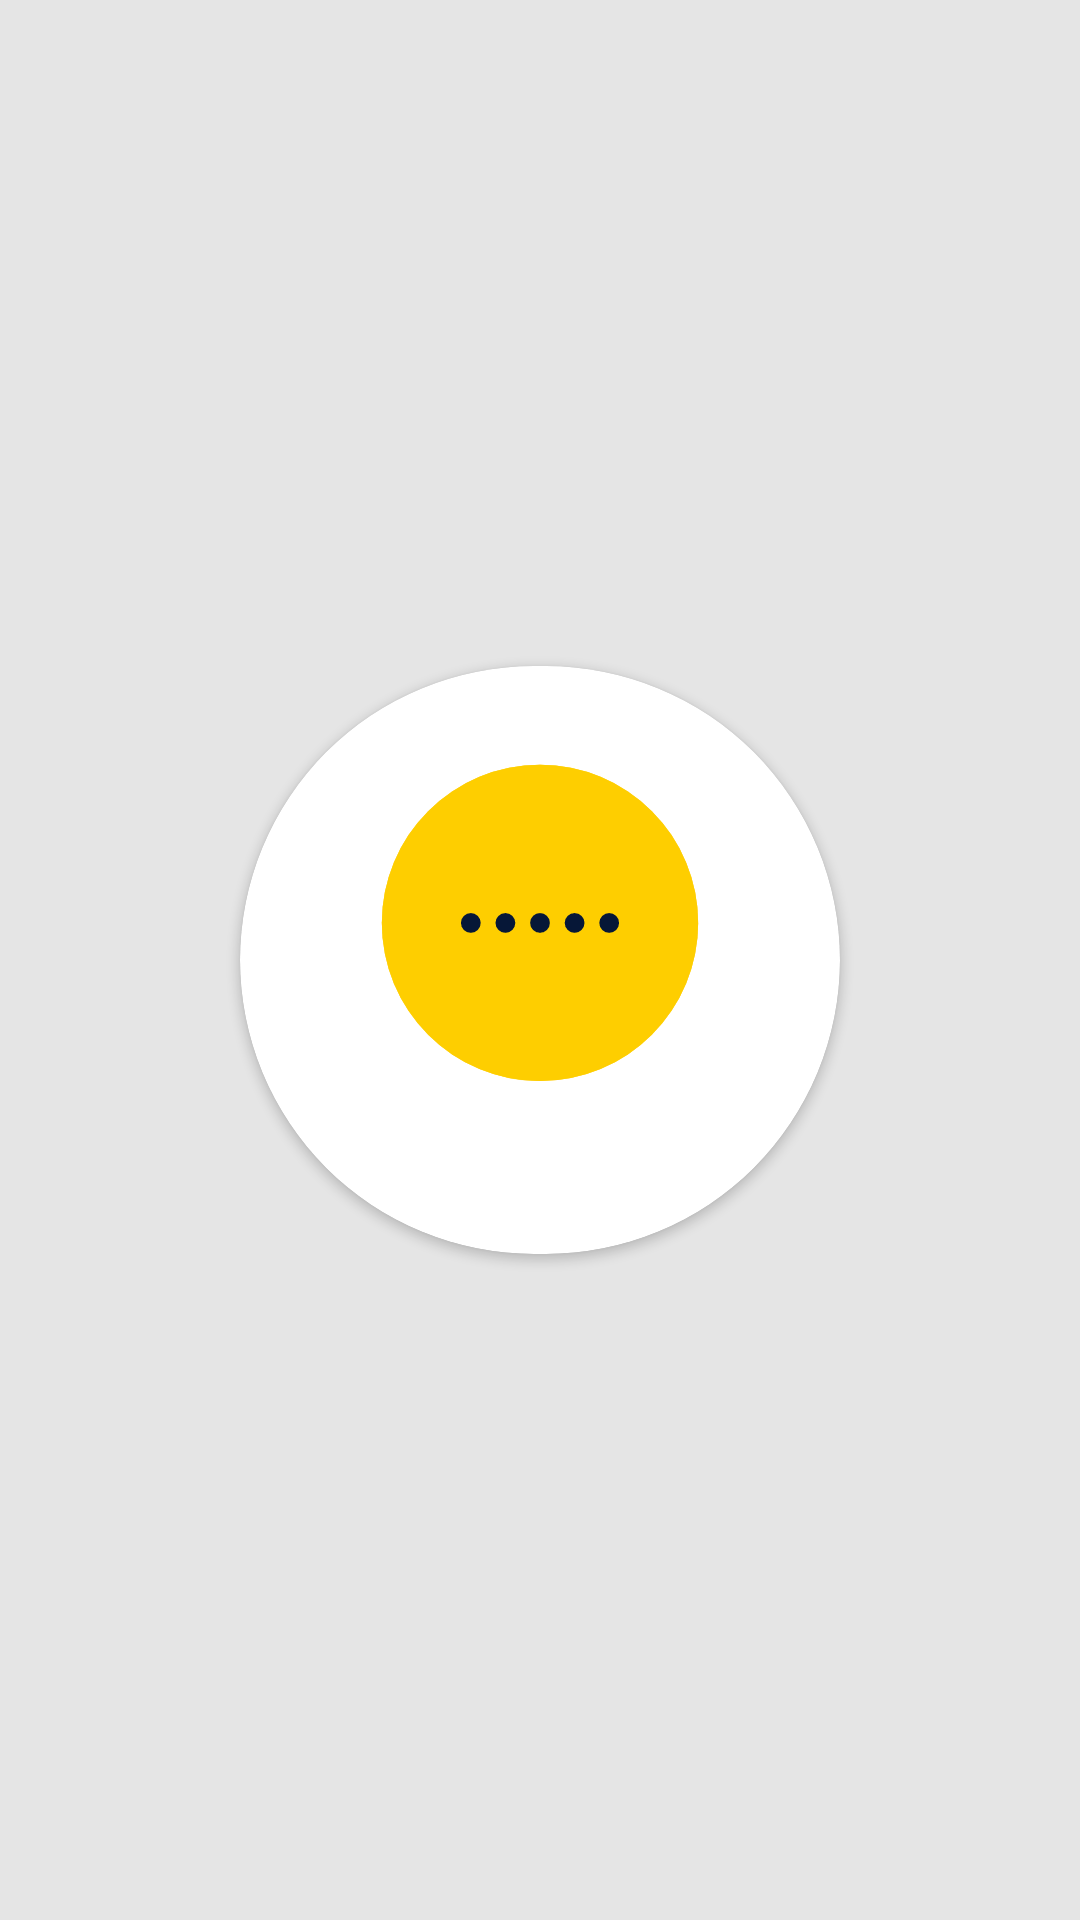

Here is an Android app screen rendered from its layout file. Give the layout XML and the strings, colors and styles it references.
<!-- AndroidManifest.xml: application theme Theme.RestaurantReservationMilliyIntellekt -->
<!-- res/layout/fragment_voice_order.xml -->
<?xml version="1.0" encoding="utf-8"?>
<layout xmlns:android="http://schemas.android.com/apk/res/android"
    xmlns:app="http://schemas.android.com/apk/res-auto"
    xmlns:tools="http://schemas.android.com/tools">

    <data>

    </data>


    <androidx.constraintlayout.widget.ConstraintLayout
        android:layout_width="match_parent"
        android:layout_height="match_parent"
        android:background="@color/primary">

        <androidx.cardview.widget.CardView
            android:layout_width="wrap_content"
            android:layout_height="wrap_content"
            app:cardCornerRadius="100dp"
            app:layout_constraintBottom_toBottomOf="parent"
            app:layout_constraintEnd_toEndOf="parent"
            app:layout_constraintStart_toStartOf="parent"
            app:layout_constraintTop_toTopOf="parent">

            <ImageView
                android:id="@+id/aiVoiceAnim"
                android:layout_width="200dp"
                android:layout_height="wrap_content"
                app:srcCompat="@drawable/ai_voice_anim1" />
        </androidx.cardview.widget.CardView>
    </androidx.constraintlayout.widget.ConstraintLayout>

</layout>
<!-- resources referenced by this layout -->
<resources>
  <color name="primary">#E5E5E5</color>
  <!-- drawable ai_voice_anim1 (drawable) -->
  <vector android:height="196dp" android:viewportHeight="119"
      android:viewportWidth="104" android:width="171.29411dp" xmlns:android="http://schemas.android.com/apk/res/android">
      <path android:fillAlpha="0.4" android:fillColor="#FECE00"
          android:pathData="M52,52m-32,0a32,32 0,1 1,64 0a32,32 0,1 1,-64 0" android:strokeAlpha="0.4"/>
      <path android:fillAlpha="0.4" android:fillColor="#FECE00"
          android:pathData="M51,84a31,27 90,1 0,0 -62a31,27 90,1 0,0 62z" android:strokeAlpha="0.4"/>
      <path android:fillAlpha="0.4" android:fillColor="#FECE00"
          android:pathData="M52,52m-32,0a32,32 0,1 1,64 0a32,32 0,1 1,-64 0" android:strokeAlpha="0.4"/>
      <path android:fillAlpha="0.4" android:fillColor="#FECE00"
          android:pathData="M52,52m0,32a32,32 0,1 1,0 -64a32,32 0,1 1,0 64" android:strokeAlpha="0.4"/>
      <path android:fillColor="#FECE00" android:pathData="M52,52m-32,0a32,32 0,1 1,64 0a32,32 0,1 1,-64 0"/>
      <path android:fillColor="#061737" android:pathData="M45,50L45,50A2,2 0,0 1,47 52L47,52A2,2 0,0 1,45 54L45,54A2,2 0,0 1,43 52L43,52A2,2 0,0 1,45 50z"/>
      <path android:fillColor="#061737" android:pathData="M38,50L38,50A2,2 0,0 1,40 52L40,52A2,2 0,0 1,38 54L38,54A2,2 0,0 1,36 52L36,52A2,2 0,0 1,38 50z"/>
      <path android:fillColor="#061737" android:pathData="M52,50L52,50A2,2 0,0 1,54 52L54,52A2,2 0,0 1,52 54L52,54A2,2 0,0 1,50 52L50,52A2,2 0,0 1,52 50z"/>
      <path android:fillColor="#061737" android:pathData="M59,50L59,50A2,2 0,0 1,61 52L61,52A2,2 0,0 1,59 54L59,54A2,2 0,0 1,57 52L57,52A2,2 0,0 1,59 50z"/>
      <path android:fillColor="#061737" android:pathData="M66,50L66,50A2,2 0,0 1,68 52L68,52A2,2 0,0 1,66 54L66,54A2,2 0,0 1,64 52L64,52A2,2 0,0 1,66 50z"/>
  </vector>
  <style name="Theme.RestaurantReservationMilliyIntellekt" parent="Theme.MaterialComponents.DayNight.NoActionBar">
          
          <item name="colorPrimary">@color/primary</item>
          <item name="colorPrimaryVariant">@color/primary</item>
          <item name="colorOnPrimary">@color/black</item>
          
          <item name="colorSecondary">@color/yellow</item>
          <item name="colorSecondaryVariant">@color/yellow</item>
          <item name="colorOnSecondary">@color/black</item>
          
          <item name="android:statusBarColor" tools:targetApi="l">?attr/colorPrimaryVariant</item>
          
          <item name="android:windowLightStatusBar">true</item>
      </style>
  <color name="black">#FF000000</color>
  <color name="yellow">#FECE00</color>
</resources>
